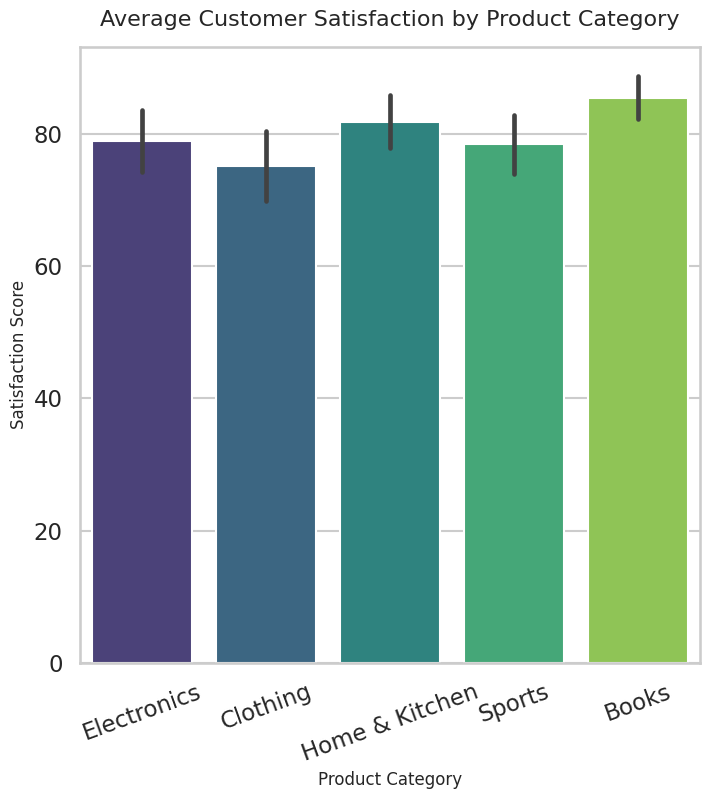

This figure's Python source:
import seaborn as sns
import matplotlib.pyplot as plt
import pandas as pd
import numpy as np

# --- Synthetic data generation ---
np.random.seed(42)
categories = ["Electronics", "Clothing", "Home & Kitchen", "Sports", "Books"]

# Each category → 50 samples
scores = [
    np.random.normal(loc=80, scale=5, size=50),
    np.random.normal(loc=75, scale=6, size=50),
    np.random.normal(loc=82, scale=4, size=50),
    np.random.normal(loc=78, scale=5, size=50),
    np.random.normal(loc=85, scale=3, size=50)
]

# Create DataFrame
data = pd.DataFrame({
    "Category": np.repeat(categories, 50),
    "Satisfaction": np.concatenate(scores)
})

# --- Styling ---
sns.set_style("whitegrid")
sns.set_context("talk")

# --- Plot ---
plt.figure(figsize=(8, 8))   # 8 inches * 64 dpi = 512 px
ax = sns.barplot(x="Category", y="Satisfaction", data=data, palette="viridis", ci="sd")

# Titles and labels
ax.set_title("Average Customer Satisfaction by Product Category", fontsize=16, pad=15)
ax.set_xlabel("Product Category", fontsize=12)
ax.set_ylabel("Satisfaction Score", fontsize=12)
plt.xticks(rotation=20)

# --- Save exactly 512x512 ---
plt.savefig("chart.png", dpi=64, bbox_inches="tight")
plt.close()
